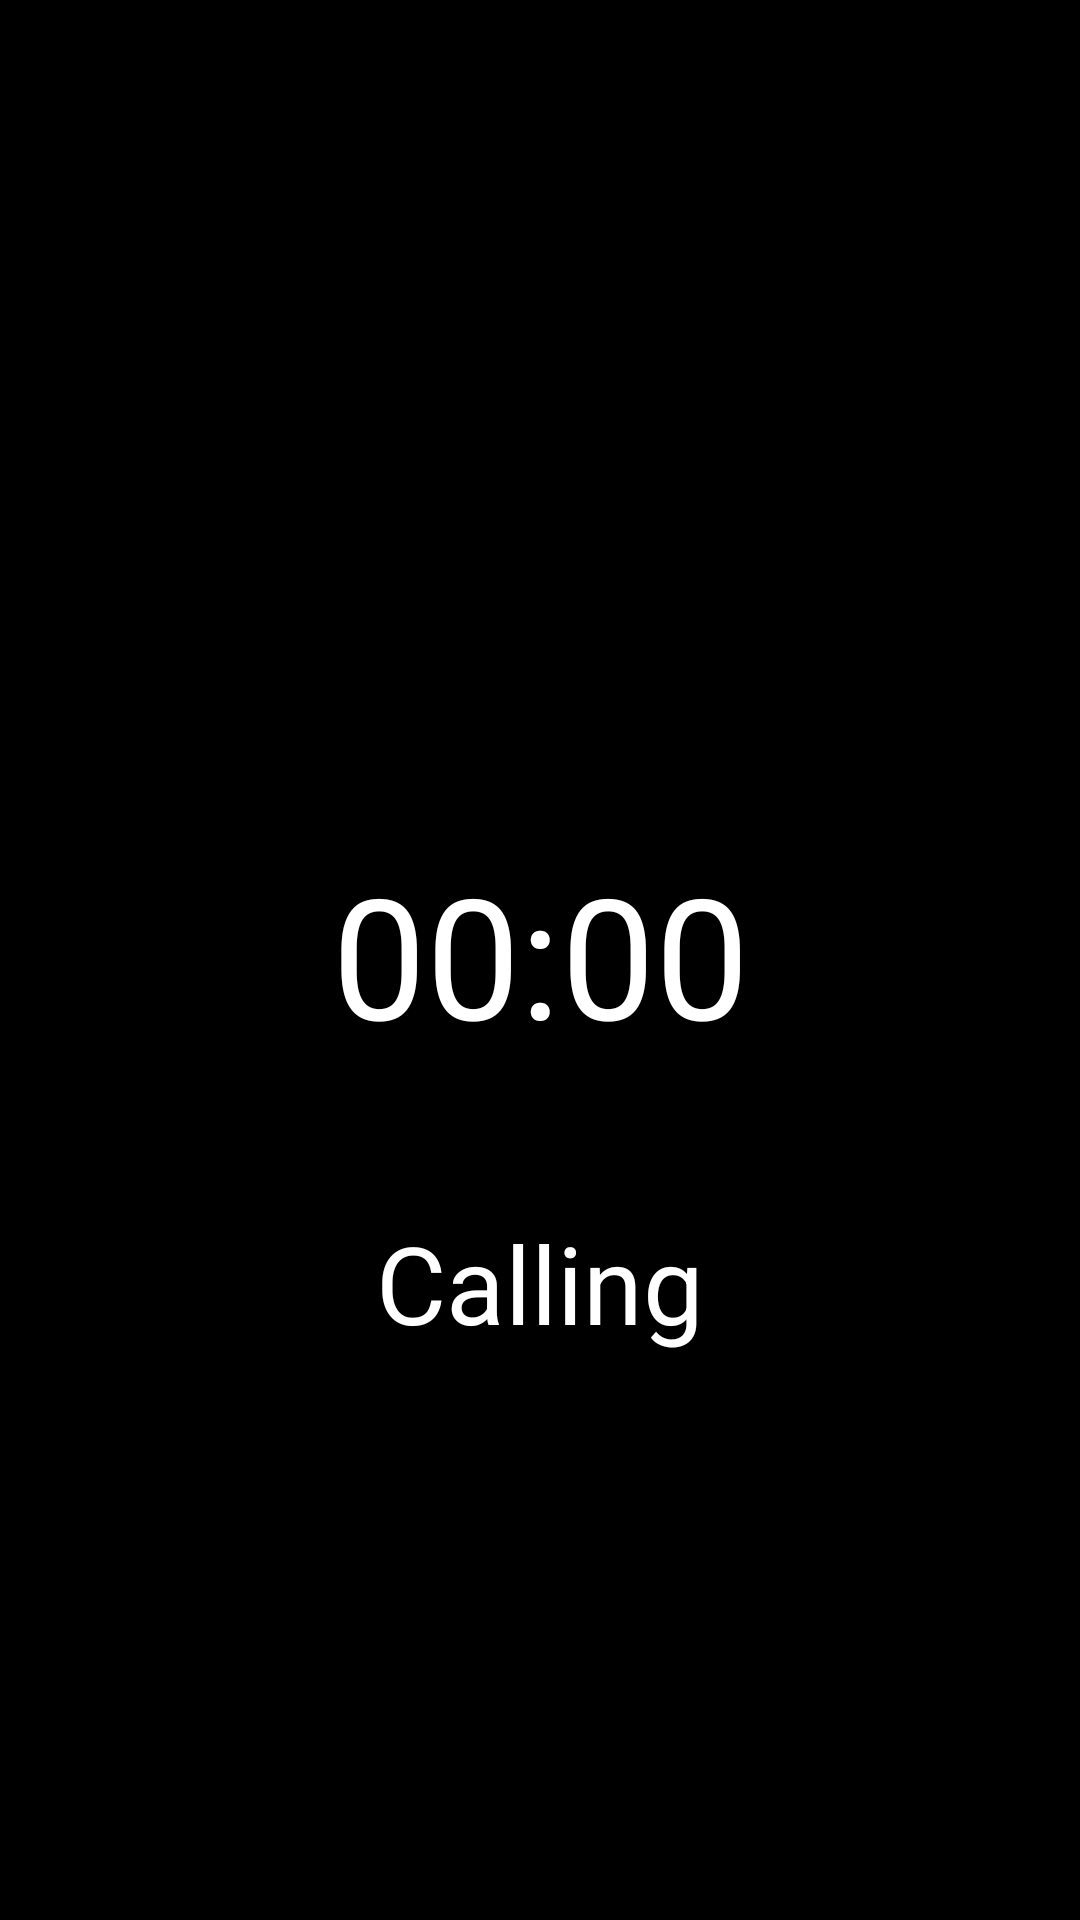

Produce the Android XML layout that renders to this screen, including the resource entries it uses.
<!-- AndroidManifest.xml: fallback theme Theme.MaterialComponents.DayNight.NoActionBar -->
<!-- res/layout/fragment_fake_incall.xml -->
<?xml version="1.0" encoding="utf-8"?>
<androidx.constraintlayout.widget.ConstraintLayout xmlns:android="http://schemas.android.com/apk/res/android"
    xmlns:app="http://schemas.android.com/apk/res-auto"
    android:id="@+id/fake_incall_root"
    android:layout_width="match_parent"
    android:layout_height="match_parent"
    android:background="@color/black"
    android:padding="24dp">

    <TextView
        android:id="@+id/fake_incall_number"
        android:layout_width="0dp"
        android:layout_height="wrap_content"
        android:ellipsize="marquee"
        android:focusable="true"
        android:focusableInTouchMode="true"
        android:marqueeRepeatLimit="marquee_forever"
        android:scrollHorizontally="true"
        android:singleLine="true"
        android:textAlignment="center"
        android:textColor="@color/white"
        android:textSize="42sp"
        app:layout_constraintBottom_toTopOf="@id/fake_incall_duration"
        app:layout_constraintEnd_toEndOf="parent"
        app:layout_constraintStart_toStartOf="parent"
        app:layout_constraintTop_toTopOf="parent"
        app:layout_constraintVertical_chainStyle="packed" />

    <TextView
        android:id="@+id/fake_incall_duration"
        android:layout_width="wrap_content"
        android:layout_height="wrap_content"
        android:layout_marginTop="36dp"
        android:text="00:00"
        android:textColor="@color/white"
        android:textSize="56sp"
        app:layout_constraintBottom_toTopOf="@id/fake_incall_status"
        app:layout_constraintEnd_toEndOf="parent"
        app:layout_constraintStart_toStartOf="parent"
        app:layout_constraintTop_toBottomOf="@id/fake_incall_number" />

    <TextView
        android:id="@+id/fake_incall_status"
        android:layout_width="wrap_content"
        android:layout_height="wrap_content"
        android:layout_marginTop="48dp"
        android:text="@string/fake_incall_status"
        android:textColor="@color/white"
        android:textSize="36sp"
        app:layout_constraintBottom_toBottomOf="parent"
        app:layout_constraintEnd_toEndOf="parent"
        app:layout_constraintStart_toStartOf="parent"
        app:layout_constraintTop_toBottomOf="@id/fake_incall_duration" />

</androidx.constraintlayout.widget.ConstraintLayout>
<!-- resources referenced by this layout -->
<resources>
  <color name="black">#FF000000</color>
  <color name="white">#FFFFFFFF</color>
  <string name="fake_incall_status">Calling</string>
</resources>
